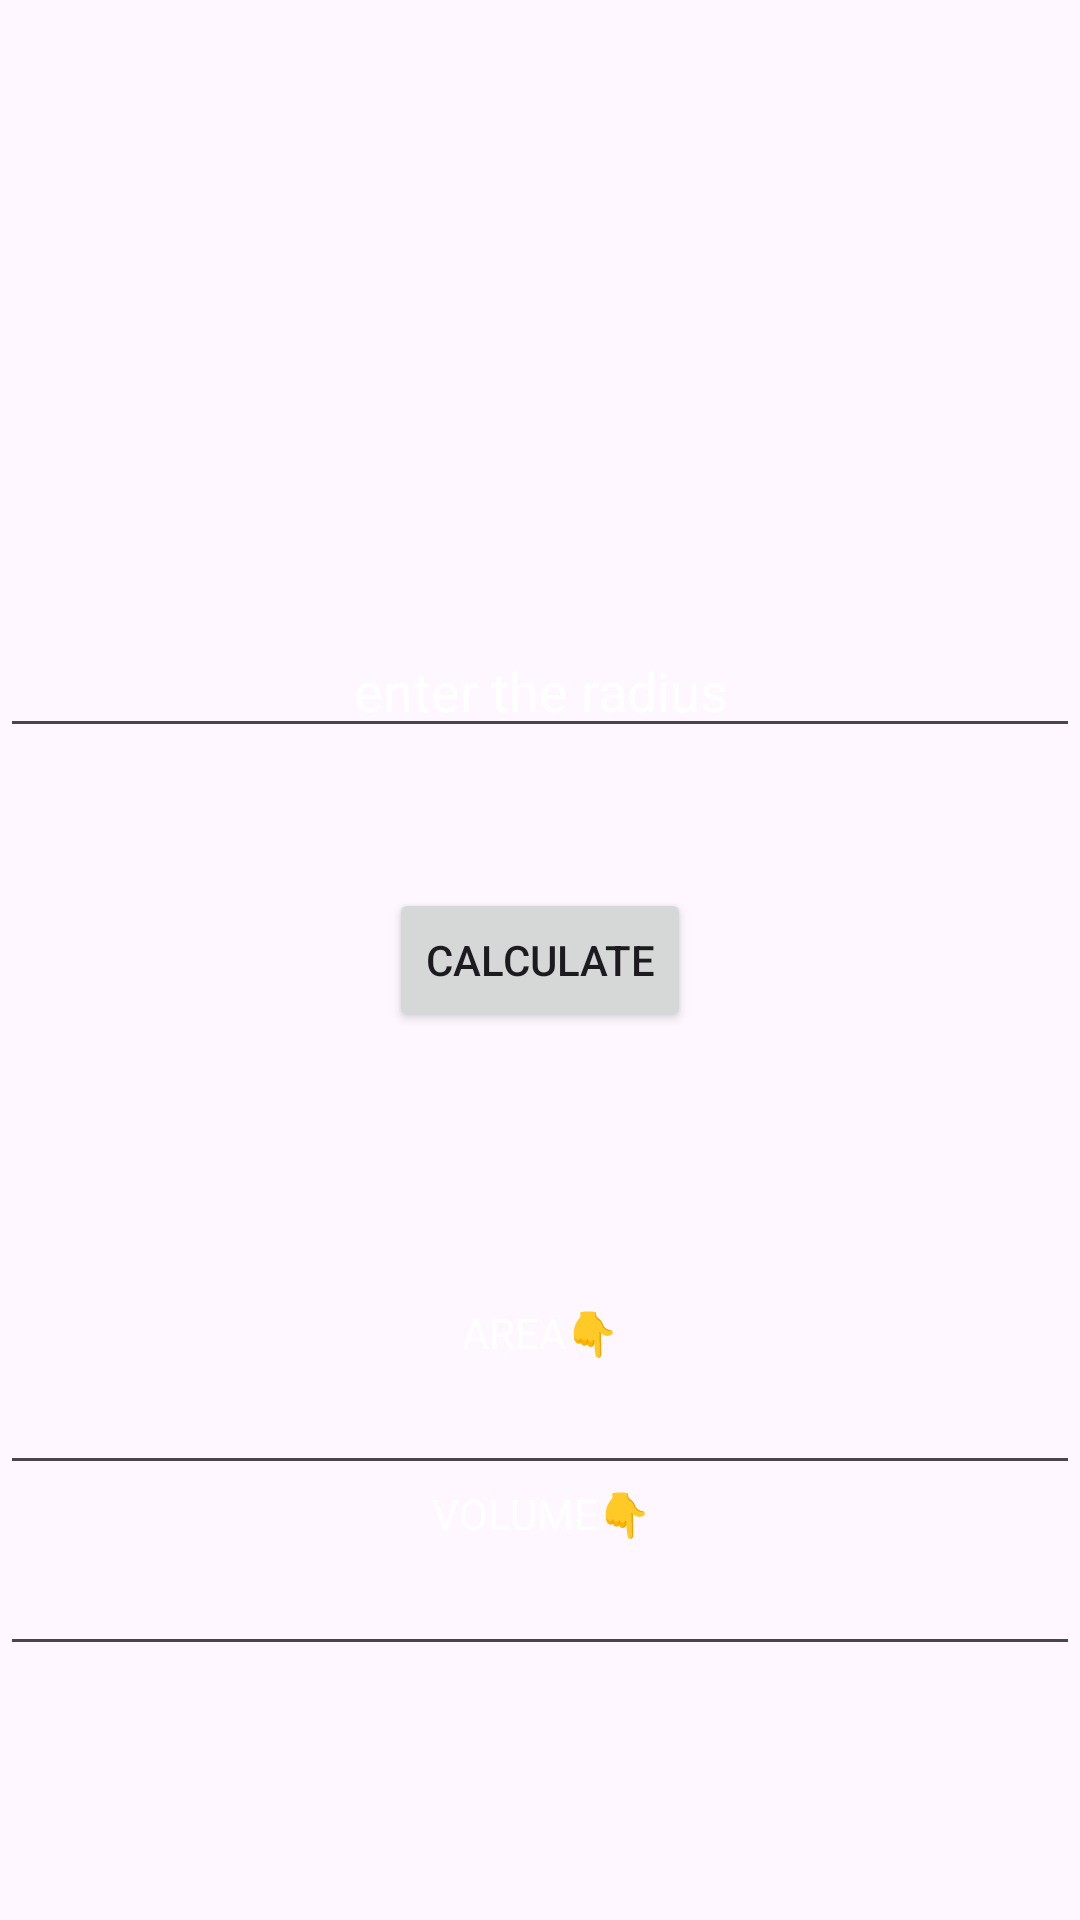

Produce the Android XML layout that renders to this screen, including the resource entries it uses.
<!-- AndroidManifest.xml: application theme Theme.ShapeSolver -->
<!-- res/layout/activity_sphere.xml -->
<?xml version="1.0" encoding="utf-8"?>
<androidx.constraintlayout.widget.ConstraintLayout xmlns:android="http://schemas.android.com/apk/res/android"
    xmlns:app="http://schemas.android.com/apk/res-auto"
    xmlns:tools="http://schemas.android.com/tools"
    android:layout_width="match_parent"
    android:layout_height="match_parent"
    android:background="@drawable/back2"
    tools:context=".sphere">

    <EditText
        android:id="@+id/radiusText"
        android:layout_width="0dp"
        android:layout_height="wrap_content"
        android:layout_marginTop="208dp"
        android:gravity="center"
        android:hint="enter the radius"
        android:inputType="numberDecimal"
        android:textColor="@color/white"
        android:textColorHint="@color/white"
        app:layout_constraintEnd_toEndOf="parent"
        app:layout_constraintStart_toStartOf="parent"
        app:layout_constraintTop_toTopOf="parent" />

    <Button
        android:id="@+id/calculateButton"
        android:layout_width="wrap_content"
        android:layout_height="wrap_content"
        android:text="CALCULATE"
        app:layout_constraintBottom_toBottomOf="parent"
        app:layout_constraintEnd_toEndOf="parent"
        app:layout_constraintStart_toStartOf="parent"
        app:layout_constraintTop_toTopOf="parent" />

    <TextView
        android:id="@+id/areaTitle"
        android:layout_width="0dp"
        android:layout_height="wrap_content"
        android:layout_marginTop="221dp"
        android:layout_marginBottom="222dp"
        android:gravity="center"
        android:text="AREA👇"
        android:textColor="@color/white"
        android:textSize="@dimen/_20sdp"
        app:layout_constraintBottom_toBottomOf="parent"
        app:layout_constraintEnd_toEndOf="parent"
        app:layout_constraintStart_toStartOf="parent"
        app:layout_constraintTop_toBottomOf="@+id/radiusText" />

    <TextView
        android:id="@+id/VOLUMETitle"
        android:layout_width="0dp"
        android:layout_height="wrap_content"
        android:gravity="center"
        android:text="VOLUME👇"
        android:textColor="@color/white"
        android:textSize="@dimen/_20sdp"
        app:layout_constraintEnd_toEndOf="parent"
        app:layout_constraintStart_toStartOf="parent"
        app:layout_constraintTop_toBottomOf="@+id/area" />

    <EditText
        android:id="@+id/area"
        android:layout_width="0dp"
        android:layout_height="wrap_content"
        android:textColor="@color/white"
        android:textSize="@dimen/_20sdp"
        android:focusable="false"
        app:layout_constraintEnd_toEndOf="parent"
        app:layout_constraintStart_toStartOf="parent"
        app:layout_constraintTop_toBottomOf="@+id/areaTitle" />

    <EditText
        android:id="@+id/volume"
        android:layout_width="0dp"
        android:layout_height="wrap_content"
        android:textColor="@color/white"
        android:textSize="@dimen/_20sdp"
        android:focusable="false"
        app:layout_constraintEnd_toEndOf="parent"
        app:layout_constraintStart_toStartOf="parent"
        app:layout_constraintTop_toBottomOf="@+id/VOLUMETitle" />


</androidx.constraintlayout.widget.ConstraintLayout>
<!-- resources referenced by this layout -->
<resources>
  <style name="Theme.ShapeSolver" parent="Base.Theme.ShapeSolver" />
  <style name="Base.Theme.ShapeSolver" parent="Theme.Material3.DayNight.NoActionBar">
          
          
      </style>
  <!-- not gathered from this repository: default colours our renderer supplied (Android Studio template values) -->
  <color name="white">#FFFFFFFF</color>
</resources>
